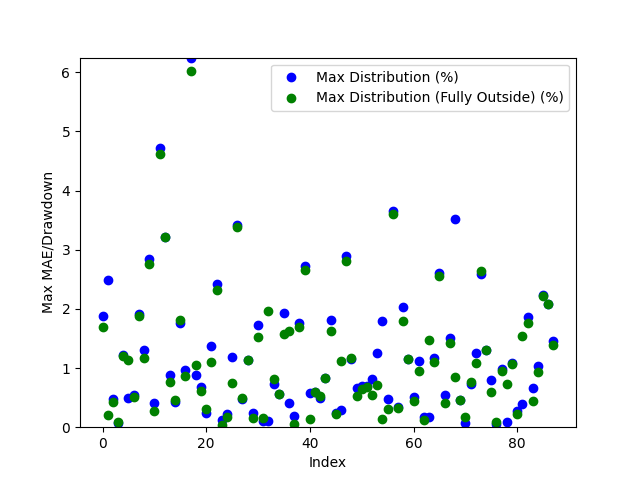

The data file committed next to this chart (first rows):
Date, Day of the Week, Win/(Loss), Opening Range High, Opening Range Low, Daily High, Daily Low, Initial Range Size ($), Range Size (ticks), Range Size (points), First Candle Close Outside of Range Time, First Candle Close Price, First Candle Close Condition, First Candle Close Fully Outside of Open…, First Fully Close Price, First Fully Close Condition, Max Distribution (%), Max Distribution/Drawdown (points), Max Distribution (Fully Outside) (%), Max Distribution/Drawdown (Fully Outside…, First Candle Cross Opposite Side Conditi…, First Candle Cross Opposite Side Time, First Candle Cross Opposite Side Price
2024-04-28, Sunday, Win, 4.593, 4.57, 4.681, 4.562, 0.022, 44, 1.100015640258789e-05, 21:55:00, 4.593, Above Opening High, 22:40:00, 4.602, Above Opening High, 1.88, 4.400014877319336e-05, 1.688, 3.949999809265137e-05, Crossed Below Opening Low, 20:35:00, 4.583
2024-04-29, Monday, Win, 4.674, 4.668, 4.694, 4.554, 0.007, 14, 3.4999847412109374e-06, 20:50:00, 4.667, Below Opening Low, 21:20:00, 4.685, Above Opening High, 2.493, 5.674982070922852e-05, 0.213, 4.999876022338867e-06, Crossed Above Opening High, 20:30:00, 4.674
2024-04-30, Tuesday, Win, 4.549, 4.536, 4.597, 4.512, 0.0125, 25, 6.250143051147461e-06, 21:20:00, 4.534, Below Opening Low, 21:25:00, 4.532, Below Opening Low, 0.4765, 1.0750055313110351e-05, 0.4321, 9.7501277923584e-06, Crossed Above Opening High, 01:40:00, 4.549
2024-05-01, Wednesday, Win, 4.577, 4.569, 4.582, 4.466, 0.0085, 17, 4.250049591064453e-06, 21:05:00, 4.579, Above Opening High, 21:10:00, 4.578, Above Opening High, 0.06547, 1.4998912811279298e-06, 0.08729, 1.9998550415039062e-06, Crossed Below Opening Low, 20:30:00, 4.57
2024-05-02, Thursday, Win, 4.506, 4.498, 4.565, 4.483, 0.0085, 17, 4.249811172485351e-06, 20:50:00, 4.509, Above Opening High, 20:55:00, 4.51, Above Opening High, 1.227, 2.8000116348266602e-05, 1.205, 2.7499914169311524e-05, Crossed Below Opening Low, 22:05:00, 4.503
2024-05-05, Sunday, Win, 4.582, 4.57, 4.639, 4.536, 0.0115, 23, 5.749940872192383e-06, 20:55:00, 4.557, Below Opening Low, 21:40:00, 4.585, Above Opening High, 0.4851, 1.099991798400879e-05, 1.143, 2.6500225067138673e-05, Crossed Above Opening High, 21:05:00, 4.578
2024-05-06, Monday, Win, 4.618, 4.604, 4.645, 4.567, 0.0135, 27, 6.750106811523438e-06, 20:50:00, 4.62, Above Opening High, 20:55:00, 4.622, Above Opening High, 0.549, 1.2749910354614257e-05, 0.5059, 1.1749982833862305e-05, Crossed Below Opening Low, 21:40:00, 4.603
2024-05-07, Tuesday, Loss, 4.597, 4.592, 4.594, 4.505, 0.0055, 11, 2.749919891357422e-06, 20:35:00, 4.591, Below Opening Low, 20:55:00, 4.59, Below Opening Low, 1.909, 4.29999828338623e-05, 1.887, 4.250001907348633e-05, Not Crossed, N/A, N/A
2024-05-08, Wednesday, Win, 4.542, 4.536, 4.602, 4.518, 0.006, 12, 3.000020980834961e-06, 21:00:00, 4.542, Above Opening High, 21:20:00, 4.548, Above Opening High, 1.304, 3.000020980834961e-05, 1.173, 2.700018882751465e-05, Crossed Below Opening Low, 21:15:00, 4.545
2024-05-09, Thursday, Win, 4.609, 4.601, 4.746, 4.601, 0.0085, 17, 4.250049591064453e-06, 21:05:00, 4.61, Above Opening High, 21:15:00, 4.615, Above Opening High, 2.845, 6.750011444091797e-05, 2.761, 6.550002098083496e-05, Crossed Below Opening Low, 20:45:00, 4.602
2024-05-12, Sunday, Win, 4.649, 4.639, 4.774, 4.616, 0.0105, 21, 5.249977111816406e-06, 21:05:00, 4.635, Below Opening Low, 21:10:00, 4.628, Below Opening Low, 0.4008, 9.24992561340332e-06, 0.2708, 6.249904632568359e-06, Crossed Above Opening High, 22:30:00, 4.655
2024-05-13, Monday, Win, 4.787, 4.779, 5.026, 4.766, 0.0085, 17, 4.250049591064453e-06, 20:50:00, 4.789, Above Opening High, 21:10:00, 4.794, Above Opening High, 4.715, 0.0001185, 4.616, 0.000116, Crossed Below Opening Low, 21:35:00, 4.782
2024-05-14, Tuesday, Win, 4.955, 4.906, 5.128, 4.814, 0.049, 98, 2.4499893188476564e-05, 21:05:00, 4.964, Above Opening High, 21:30:00, 4.964, Above Opening High, 3.208, 8.224987983703613e-05, 3.208, 8.224987983703613e-05, Crossed Below Opening Low, 09:05:00, 4.902
2024-05-15, Wednesday, Win, 4.968, 4.93, 5.02, 4.841, 0.038, 76, 1.9000053405761717e-05, 21:35:00, 4.976, Above Opening High, 21:40:00, 4.982, Above Opening High, 0.8865, 2.2249937057495116e-05, 0.757, 1.9000053405761717e-05, Crossed Below Opening Low, 02:25:00, 4.929
2024-05-16, Thursday, Win, 4.886, 4.874, 5.088, 4.848, 0.0125, 25, 6.249904632568359e-06, 21:00:00, 4.869, Below Opening Low, 21:05:00, 4.871, Below Opening Low, 0.4228, 1.0250091552734374e-05, 0.4641, 1.1250019073486328e-05, Crossed Above Opening High, 22:45:00, 4.88
2024-05-19, Sunday, Win, 5.103, 5.074, 5.199, 5.004, 0.03, 60, 1.4999866485595703e-05, 20:40:00, 5.108, Above Opening High, 20:50:00, 5.105, Above Opening High, 1.76, 4.574990272521973e-05, 1.808, 4.699993133544922e-05, Crossed Below Opening Low, 03:25:00, 5.079
2024-05-20, Monday, Win, 5.123, 5.102, 5.18, 5.012, 0.021, 42, 1.0499954223632812e-05, 21:10:00, 5.129, Above Opening High, 21:15:00, 5.135, Above Opening High, 0.9653, 2.500009536743164e-05, 0.8688, 2.2500038146972656e-05, Crossed Below Opening Low, 21:40:00, 5.107
2024-05-21, Tuesday, Win, 5.122, 5.109, 5.133, 4.803, 0.0135, 27, 6.750106811523438e-06, 20:50:00, 5.103, Below Opening Low, 20:55:00, 5.092, Below Opening Low, 6.246, 0.00015, 6.017, 0.0001445, Crossed Above Opening High, 20:30:00, 5.122
2024-05-22, Wednesday, Win, 4.818, 4.796, 4.863, 4.744, 0.022, 44, 1.099991798400879e-05, 21:05:00, 4.82, Above Opening High, 01:15:00, 4.793, Below Opening Low, 0.874, 2.1250009536743165e-05, 1.054, 2.499985694885254e-05, Crossed Below Opening Low, 20:30:00, 4.798
2024-05-23, Thursday, Win, 4.782, 4.765, 4.823, 4.747, 0.018, 36, 8.99982452392578e-06, 21:15:00, 4.79, Above Opening High, 21:20:00, 4.793, Above Opening High, 0.6842, 1.6499996185302735e-05, 0.6117, 1.4750003814697266e-05, Crossed Below Opening Low, 20:30:00, 4.767
2024-05-26, Sunday, Win, 4.779, 4.766, 4.848, 4.751, 0.013, 26, 6.500005722045899e-06, 20:40:00, 4.762, Below Opening Low, 20:45:00, 4.766, Below Opening Low, 0.2421, 5.749940872192383e-06, 0.3052, 7.250070571899414e-06, Crossed Above Opening High, 21:10:00, 4.78
2024-05-27, Monday, Win, 4.834, 4.817, 4.903, 4.788, 0.0175, 35, 8.749961853027344e-06, 21:05:00, 4.835, Above Opening High, 21:20:00, 4.849, Above Opening High, 1.377, 3.375005722045898e-05, 1.101, 2.6999950408935546e-05, Crossed Below Opening Low, 20:30:00, 4.822
2024-05-28, Tuesday, Win, 4.877, 4.866, 4.893, 4.75, 0.0105, 21, 5.249977111816406e-06, 20:40:00, 4.865, Below Opening Low, 20:45:00, 4.86, Below Opening Low, 2.421, 5.749988555908203e-05, 2.316, 5.500006675720215e-05, Crossed Above Opening High, 22:30:00, 4.89
2024-05-29, Wednesday, Win, 4.774, 4.76, 4.784, 4.621, 0.014, 28, 6.999969482421875e-06, 21:10:00, 4.778, Above Opening High, 21:15:00, 4.782, Above Opening High, 0.1254, 3.000020980834961e-06, 0.03136, 7.500648498535156e-07, Crossed Below Opening Low, 20:40:00, 4.765
2024-05-30, Thursday, Win, 4.661, 4.653, 4.674, 4.571, 0.009, 18, 4.49991226196289e-06, 20:50:00, 4.663, Above Opening High, 20:55:00, 4.666, Above Opening High, 0.2247, 5.249977111816406e-06, 0.1712, 3.999948501586914e-06, Crossed Below Opening Low, 21:15:00, 4.654
2024-06-02, Sunday, Win, 4.635, 4.617, 4.692, 4.595, 0.0175, 35, 8.750200271606445e-06, 20:50:00, 4.636, Above Opening High, 21:45:00, 4.657, Above Opening High, 1.183, 2.775001525878906e-05, 0.7459, 1.749992370605469e-05, Crossed Below Opening Low, 20:30:00, 4.618
2024-06-03, Monday, Win, 4.696, 4.683, 4.696, 4.527, 0.013, 26, 6.500005722045899e-06, 21:05:00, 4.682, Below Opening Low, 21:10:00, 4.681, Below Opening Low, 3.424, 7.750010490417481e-05, 3.391, 7.675004005432129e-05, Crossed Above Opening High, 20:30:00, 4.691
2024-06-04, Tuesday, Win, 4.553, 4.543, 4.635, 4.518, 0.01, 20, 4.999876022338867e-06, 21:15:00, 4.54, Below Opening Low, 22:15:00, 4.541, Below Opening Low, 0.4758, 1.0750055313110351e-05, 0.498, 1.1250019073486328e-05, Crossed Above Opening High, 21:40:00, 4.555
2024-06-05, Wednesday, Win, 4.628, 4.62, 4.688, 4.615, 0.009, 18, 4.49991226196289e-06, 21:00:00, 4.634, Above Opening High, 21:05:00, 4.635, Above Opening High, 1.141, 2.6750087738037108e-05, 1.131, 2.649998664855957e-05, Crossed Below Opening Low, 02:30:00, 4.621
2024-06-06, Thursday, Win, 4.672, 4.664, 4.685, 4.453, 0.008, 16, 3.999948501586914e-06, 20:45:00, 4.674, Above Opening High, 21:05:00, 4.677, Above Opening High, 0.2455, 5.749940872192383e-06, 0.1601, 3.7500858306884764e-06, Crossed Below Opening Low, 20:30:00, 4.667
2024-06-09, Sunday, Loss, 4.477, 4.453, 4.557, 4.457, 0.0235, 47, 1.1750221252441406e-05, 22:30:00, 4.478, Above Opening High, 02:10:00, 4.488, Above Opening High, 1.723, 3.925013542175293e-05, 1.525, 3.474998474121094e-05, Not Crossed, N/A, N/A
2024-06-10, Monday, Win, 4.554, 4.542, 4.562, 4.443, 0.0125, 25, 6.249904632568359e-06, 20:50:00, 4.556, Above Opening High, 21:25:00, 4.555, Above Opening High, 0.1096, 2.5000572204589845e-06, 0.1535, 3.4999847412109374e-06, Crossed Below Opening Low, 21:00:00, 4.554
2024-06-11, Tuesday, Win, 4.52, 4.509, 4.613, 4.503, 0.011, 22, 5.500078201293945e-06, 20:40:00, 4.508, Below Opening Low, 21:10:00, 4.522, Above Opening High, 0.111, 2.5000572204589845e-06, 1.962, 4.525017738342285e-05, Crossed Above Opening High, 21:05:00, 4.524
2024-06-12, Wednesday, Win, 4.531, 4.518, 4.565, 4.461, 0.013, 26, 6.500005722045899e-06, 20:55:00, 4.532, Above Opening High, 21:10:00, 4.497, Below Opening Low, 0.7229, 1.6499996185302735e-05, 0.807, 1.8000125885009767e-05, Crossed Below Opening Low, 21:00:00, 4.524
2024-06-13, Thursday, Win, 4.482, 4.473, 4.51, 4.442, 0.009, 18, 4.49991226196289e-06, 20:55:00, 4.484, Above Opening High, 21:00:00, 4.484, Above Opening High, 0.5655, 1.2749910354614257e-05, 0.5544, 1.250004768371582e-05, Crossed Below Opening Low, 03:15:00, 4.472
2024-06-16, Sunday, Loss, 4.497, 4.485, 4.492, 4.4, 0.012, 24, 6.000041961669922e-06, 20:55:00, 4.485, Below Opening Low, 21:05:00, 4.469, Below Opening Low, 1.932, 4.250001907348633e-05, 1.568, 3.44998836517334e-05, Not Crossed, N/A, N/A
2024-06-17, Monday, Win, 4.47, 4.455, 4.495, 4.375, 0.0155, 31, 7.74979591369629e-06, 21:00:00, 4.476, Above Opening High, 22:00:00, 4.446, Below Opening Low, 0.4116, 9.250164031982422e-06, 1.623, 3.550004959106445e-05, Crossed Below Opening Low, 21:20:00, 4.456
2024-06-18, Tuesday, Win, 4.496, 4.488, 4.569, 4.475, 0.008, 16, 3.999948501586914e-06, 21:00:00, 4.484, Below Opening Low, 21:05:00, 4.477, Below Opening Low, 0.1899, 4.250049591064453e-06, 0.05587, 1.2500286102294923e-06, Crossed Above Opening High, 21:40:00, 4.496
2024-06-19, Wednesday, Win, 4.508, 4.498, 4.589, 4.481, 0.0095, 19, 4.750013351440429e-06, 20:35:00, 4.509, Above Opening High, 20:50:00, 4.511, Above Opening High, 1.754, 4.025006294250488e-05, 1.7, 3.900003433227539e-05, Crossed Below Opening Low, 02:10:00, 4.493
2024-06-20, Thursday, Win, 4.562, 4.559, 4.562, 4.432, 0.0035, 7, 1.7499923706054687e-06, 21:00:00, 4.553, Below Opening Low, 21:05:00, 4.549, Below Opening Low, 2.73, 6.049990653991699e-05, 2.651, 5.874991416931152e-05, Crossed Above Opening High, 20:30:00, 4.562
2024-06-23, Sunday, Win, 4.429, 4.418, 4.455, 4.404, 0.0105, 21, 5.249977111816406e-06, 21:25:00, 4.429, Above Opening High, 22:10:00, 4.41, Below Opening Low, 0.5836, 1.3000011444091798e-05, 0.1362, 3.000020980834961e-06, Crossed Below Opening Low, 21:00:00, 4.419
2024-06-24, Monday, Win, 4.426, 4.413, 4.455, 4.357, 0.0125, 25, 6.250143051147461e-06, 20:50:00, 4.429, Above Opening High, 20:55:00, 4.429, Above Opening High, 0.5948, 1.3249874114990234e-05, 0.5948, 1.3249874114990234e-05, Crossed Below Opening Low, 06:35:00, 4.41
2024-06-25, Tuesday, Win, 4.372, 4.367, 4.398, 4.326, 0.0045, 9, 2.249956130981445e-06, 21:00:00, 4.377, Above Opening High, 21:05:00, 4.376, Above Opening High, 0.5002, 1.099991798400879e-05, 0.5229, 1.1499881744384766e-05, Crossed Below Opening Low, 21:35:00, 4.365
2024-06-26, Wednesday, Win, 4.355, 4.342, 4.393, 4.305, 0.013, 26, 6.500005722045899e-06, 20:35:00, 4.34, Below Opening Low, 20:35:00, 4.34, Below Opening Low, 0.8246, 1.7750024795532226e-05, 0.8246, 1.7750024795532226e-05, Crossed Above Opening High, 04:50:00, 4.363
2024-06-27, Thursday, Win, 4.346, 4.326, 4.428, 4.319, 0.02, 40, 9.999990463256835e-06, 21:35:00, 4.347, Above Opening High, 21:55:00, 4.356, Above Opening High, 1.818, 4.025006294250488e-05, 1.626, 3.600001335144043e-05, Crossed Below Opening Low, 21:10:00, 4.338
2024-06-30, Sunday, Win, 4.385, 4.366, 4.438, 4.352, 0.0185, 37, 9.250164031982422e-06, 23:40:00, 4.363, Below Opening Low, 23:45:00, 4.362, Below Opening Low, 0.2412, 5.249977111816406e-06, 0.2183, 4.750013351440429e-06, Crossed Above Opening High, 21:10:00, 4.38
2024-07-01, Monday, Win, 4.418, 4.405, 4.474, 4.391, 0.014, 28, 6.999969482421875e-06, 20:40:00, 4.404, Below Opening Low, 21:55:00, 4.424, Above Opening High, 0.2961, 6.500005722045899e-06, 1.118, 2.500009536743164e-05, Crossed Above Opening High, 21:45:00, 4.423
2024-07-02, Tuesday, Win, 4.43, 4.424, 4.562, 4.413, 0.0055, 11, 2.749919891357422e-06, 21:05:00, 4.431, Above Opening High, 21:30:00, 4.434, Above Opening High, 2.893, 6.599998474121094e-05, 2.816, 6.424999237060546e-05, Crossed Below Opening Low, 21:00:00, 4.427
2024-07-07, Sunday, Win, 4.659, 4.646, 4.668, 4.589, 0.013, 26, 6.500005722045899e-06, 21:00:00, 4.641, Below Opening Low, 21:05:00, 4.642, Below Opening Low, 1.144, 2.624988555908203e-05, 1.177, 2.6999950408935546e-05, Crossed Above Opening High, 08:00:00, 4.654
2024-07-08, Monday, Win, 4.62, 4.609, 4.652, 4.551, 0.011, 22, 5.499839782714844e-06, 21:10:00, 4.621, Above Opening High, 21:40:00, 4.627, Above Opening High, 0.6557, 1.5250205993652343e-05, 0.5267, 1.2250185012817383e-05, Crossed Below Opening Low, 22:15:00, 4.609
2024-07-09, Tuesday, Win, 4.584, 4.58, 4.657, 4.548, 0.005, 9.999, 2.4998188018798827e-06, 20:35:00, 4.579, Below Opening Low, 21:25:00, 4.577, Below Opening Low, 0.6927, 1.574993133544922e-05, 0.6487, 1.4750003814697266e-05, Crossed Above Opening High, 21:00:00, 4.583
2024-07-10, Wednesday, Win, 4.591, 4.583, 4.626, 4.503, 0.0075, 15, 3.7500858306884764e-06, 21:05:00, 4.593, Above Opening High, 21:10:00, 4.594, Above Opening High, 0.7026, 1.6250133514404297e-05, 0.681, 1.5750169754028322e-05, Crossed Below Opening Low, 03:10:00, 4.583
2024-07-11, Thursday, Win, 4.525, 4.513, 4.602, 4.476, 0.0125, 25, 6.249904632568359e-06, 20:40:00, 4.512, Below Opening Low, 21:15:00, 4.501, Below Opening Low, 0.8155, 1.8249988555908205e-05, 0.5474, 1.2250185012817383e-05, Crossed Above Opening High, 04:00:00, 4.531
2024-07-14, Sunday, Win, 4.569, 4.562, 4.602, 4.502, 0.0065, 13, 3.2501220703125e-06, 20:40:00, 4.558, Below Opening Low, 21:25:00, 4.569, Above Opening High, 1.255, 2.824997901916504e-05, 0.717, 1.6499996185302735e-05, Crossed Above Opening High, 21:00:00, 4.57
2024-07-15, Monday, Win, 4.514, 4.509, 4.525, 4.429, 0.0055, 11, 2.749919891357422e-06, 20:40:00, 4.508, Below Opening Low, 21:05:00, 4.519, Above Opening High, 1.795, 3.974986076354981e-05, 0.1326, 3.000020980834961e-06, Crossed Above Opening High, 21:00:00, 4.52
2024-07-16, Tuesday, Win, 4.462, 4.451, 4.484, 4.401, 0.0105, 21, 5.249977111816406e-06, 20:40:00, 4.462, Above Opening High, 22:10:00, 4.47, Above Opening High, 0.4795, 1.0750055313110351e-05, 0.3123, 6.999969482421875e-06, Crossed Below Opening Low, 23:45:00, 4.448
2024-07-17, Wednesday, Win, 4.42, 4.409, 4.428, 4.253, 0.012, 24, 5.99980354309082e-06, 21:00:00, 4.408, Below Opening Low, 21:35:00, 4.406, Below Opening Low, 3.657, 7.774996757507325e-05, 3.61, 7.675004005432129e-05, Crossed Above Opening High, 02:45:00, 4.423
2024-07-18, Thursday, Win, 4.266, 4.25, 4.291, 4.228, 0.0165, 33, 8.249998092651368e-06, 21:00:00, 4.276, Above Opening High, 21:05:00, 4.277, Above Opening High, 0.3496, 7.499933242797852e-06, 0.3263, 6.999969482421875e-06, Crossed Below Opening Low, 03:10:00, 4.25
2024-07-21, Sunday, Loss, 4.261, 4.248, 4.26, 4.162, 0.013, 26, 6.500005722045899e-06, 21:00:00, 4.247, Below Opening Low, 21:50:00, 4.236, Below Opening Low, 2.03, 4.224991798400879e-05, 1.79, 3.724980354309082e-05, Not Crossed, N/A, N/A
2024-07-22, Monday, Win, 4.194, 4.186, 4.214, 4.135, 0.0085, 17, 4.250049591064453e-06, 20:40:00, 4.183, Below Opening Low, 20:45:00, 4.183, Below Opening Low, 1.161, 2.3999929428100585e-05, 1.161, 2.3999929428100585e-05, Crossed Above Opening High, 21:10:00, 4.201
... 28 more rows
